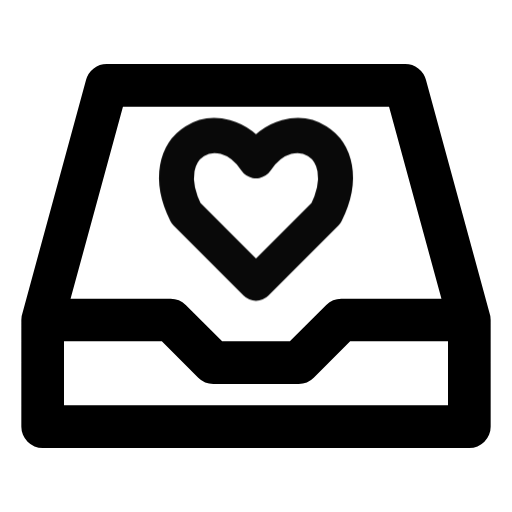
t = 0.00 s
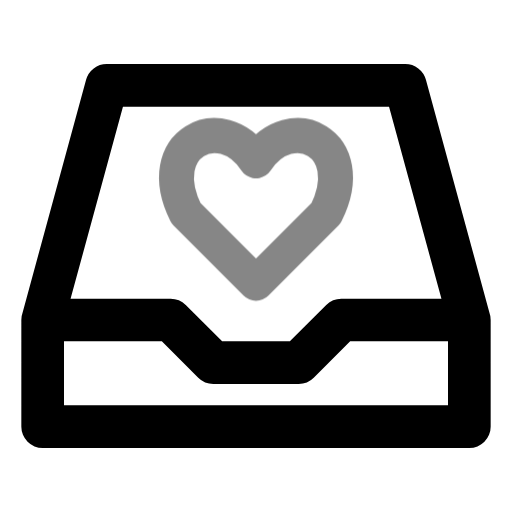
t = 0.39 s
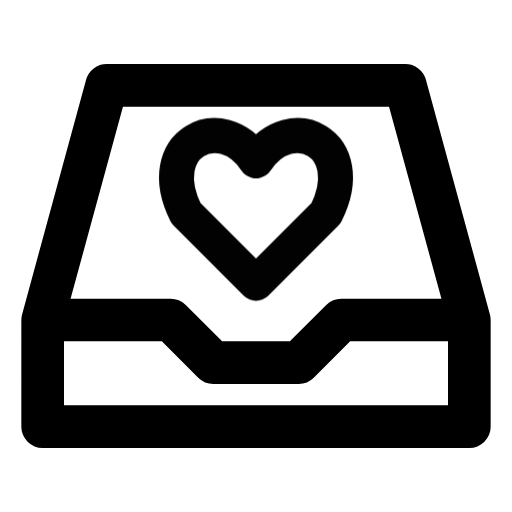
t = 0.92 s
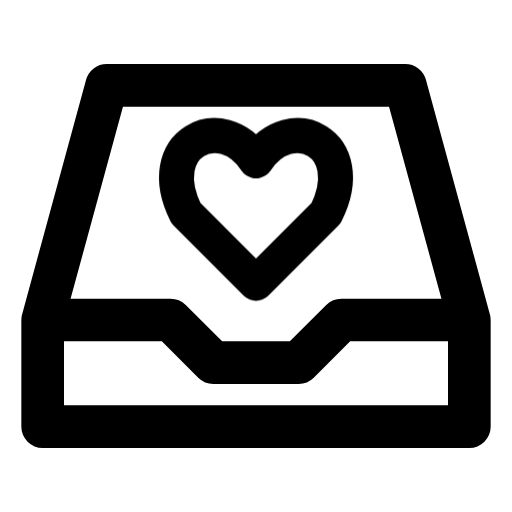
t = 1.56 s
t = 1.96 s: frame unchanged from t = 1.56 s, image omitted
t = 2.35 s: frame unchanged from t = 1.56 s, image omitted

The animated SVG that drew these frames (rendered in a browser with its animation timeline set to each time). Animation: 1 CSS @keyframes rule; one cycle of 2.75 s, repeats indefinitely.

<svg xmlns="http://www.w3.org/2000/svg" width="24" height="24" fill="none" stroke="currentColor" stroke-linecap="round" stroke-linejoin="round" stroke-width="2" viewBox="0 0 24 24">
    <!-- Generated by scripts/icon-expansion/generate.mjs -->
    <style>
        @media (prefers-reduced-motion: no-preference) {
            @keyframes ira-exp-pulse { 0%, 100% { opacity: 1; } 22% { opacity: .45; } 40% { opacity: 1; } }
            [data-ira-motion="inbox-favorite"] { transform-box: fill-box; transform-origin: center; animation: ira-exp-pulse 2.65s ease-in-out -0.1s infinite; }
        }
    </style>
    <path d="M2 15l3-11h14l3 11v5H2zm0 0h6l2 2h4l2-2h6"/>
    <g data-ira-motion="inbox-favorite"><g transform="translate(12 10) scale(0.82)"><path d="M0 4l-4-4c-2-4 2-6 4-3 2-3 6-1 4 3z"/></g></g>
</svg>
